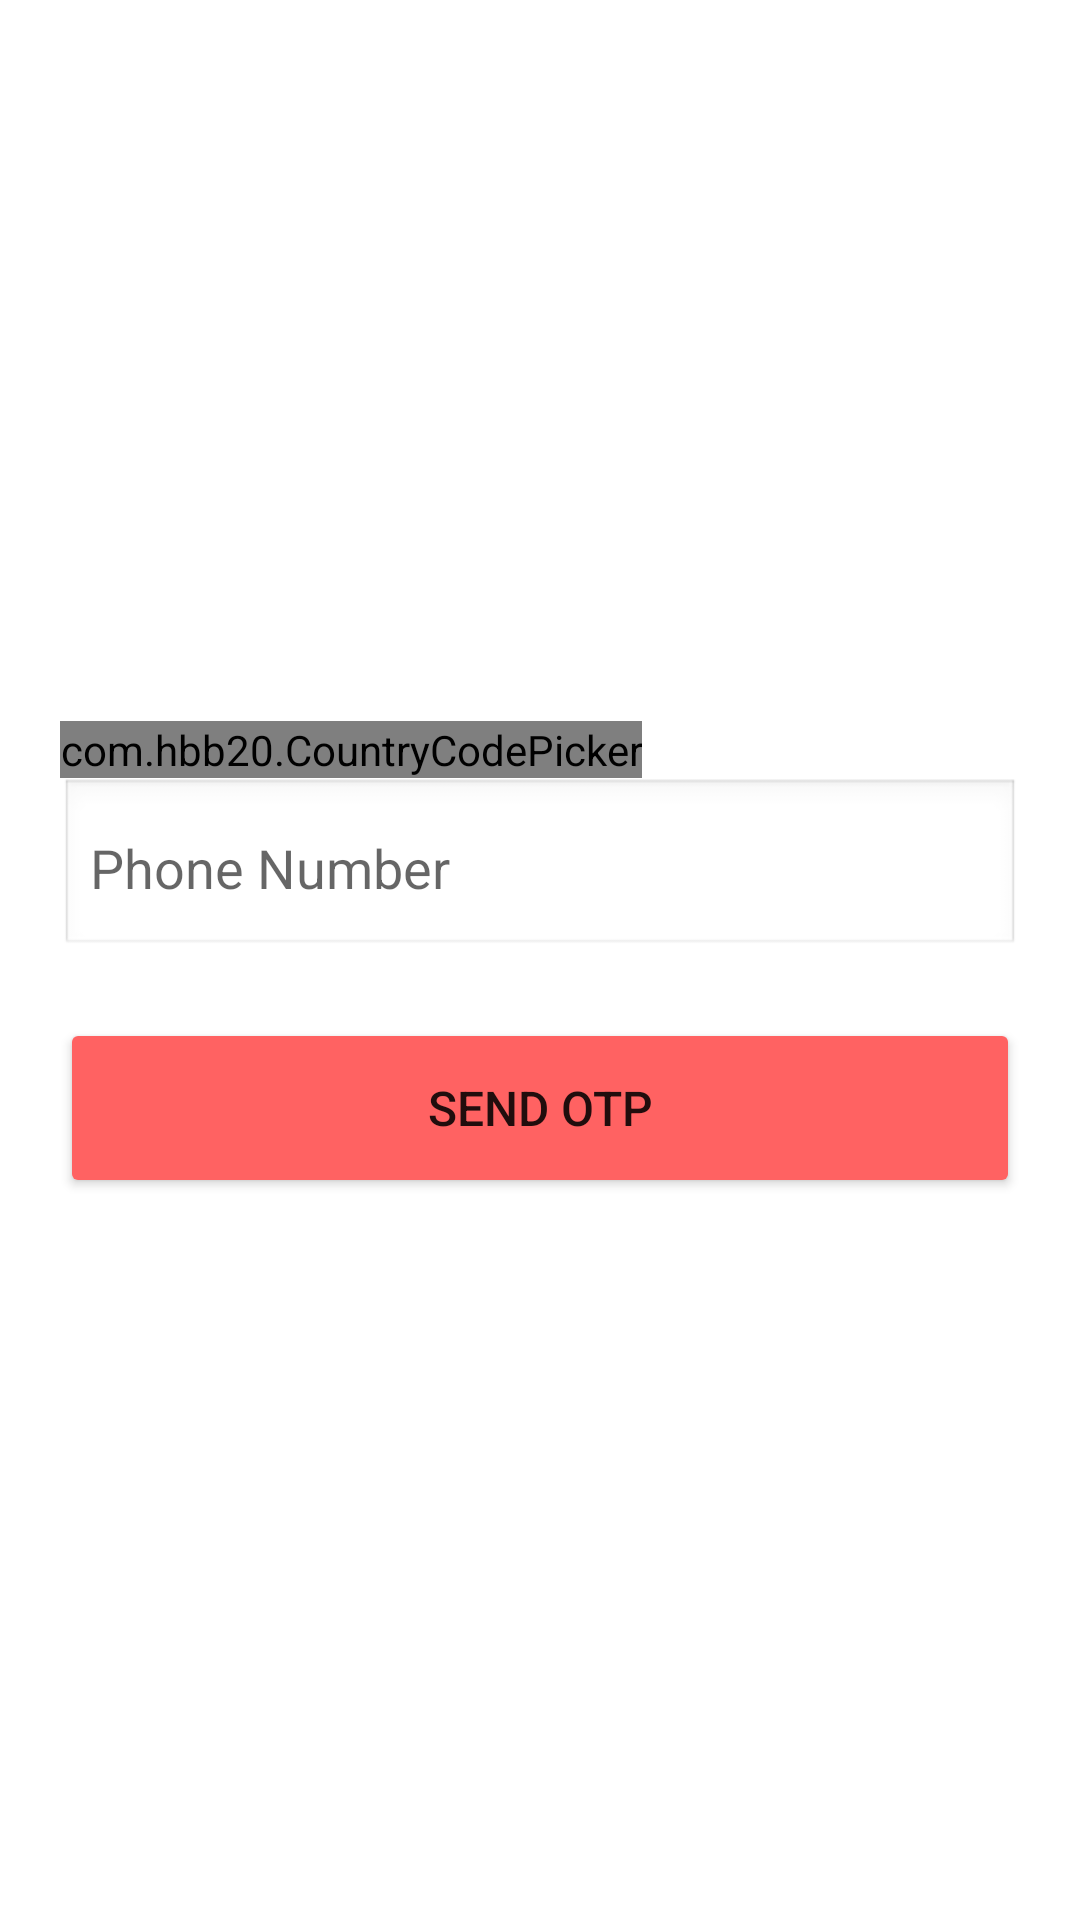

This screen was rendered from an Android layout file. Write that file and the resources it references.
<!-- AndroidManifest.xml: application theme Theme.MarvelMedTechInc -->
<!-- res/layout/activity_main.xml -->
<?xml version="1.0" encoding="utf-8"?>
<LinearLayout xmlns:android="http://schemas.android.com/apk/res/android"
    xmlns:app="http://schemas.android.com/apk/res-auto"
    xmlns:tools="http://schemas.android.com/tools"
    android:layout_width="match_parent"
    android:layout_height="match_parent"
    android:gravity="center"
    android:orientation="vertical"
    android:padding="20dp"
    tools:context=".MainActivity">

    <LinearLayout
        android:id="@+id/otp_view"
        android:layout_width="match_parent"
        android:layout_height="wrap_content"
        android:orientation="vertical"
        android:visibility="gone"
        app:layout_constraintBottom_toBottomOf="parent"
        app:layout_constraintEnd_toEndOf="parent"
        app:layout_constraintStart_toStartOf="parent"
        app:layout_constraintTop_toTopOf="parent">

        <LinearLayout
            android:layout_width="match_parent"
            android:layout_height="wrap_content"
            android:gravity="center"
            android:orientation="horizontal">

            <EditText
                android:id="@+id/no1"
                android:layout_width="50dp"
                android:layout_height="50dp"
                android:layout_margin="5dp"
                android:layout_weight="1"
                android:background="@android:drawable/editbox_background_normal"
                android:gravity="center"
                android:inputType="number"
                android:maxLength="1"
                android:padding="10dp" />

            <EditText
                android:id="@+id/no2"
                android:layout_width="50dp"
                android:layout_height="50dp"
                android:layout_margin="5dp"
                android:layout_weight="1"
                android:imeOptions="actionNext"
                android:background="@android:drawable/editbox_background_normal"
                android:gravity="center"
                android:inputType="number"
                android:maxLength="1"
                android:padding="10dp" />

            <EditText
                android:id="@+id/no3"
                android:layout_width="50dp"
                android:layout_height="50dp"
                android:layout_gravity="center"
                android:layout_margin="5dp"
                android:layout_weight="1"
                android:imeOptions="actionNext"
                android:background="@android:drawable/editbox_background_normal"
                android:ems="1"
                android:gravity="center"
                android:inputType="number"
                android:maxLength="1"
                android:padding="10dp" />

            <EditText
                android:id="@+id/no4"
                android:layout_width="50dp"
                android:layout_height="50dp"
                android:layout_margin="5dp"
                android:layout_weight="1"
                android:imeOptions="actionNext"
                android:background="@android:drawable/editbox_background_normal"
                android:ems="1"
                android:gravity="center"
                android:inputType="number"
                android:maxLength="1"
                android:padding="10dp" />

            <EditText
                android:id="@+id/no5"
                android:layout_width="50dp"
                android:layout_height="50dp"
                android:layout_margin="5dp"
                android:layout_weight="1"
                android:imeOptions="actionNext"
                android:background="@android:drawable/editbox_background_normal"
                android:gravity="center"
                android:inputType="number"
                android:maxLength="1"
                android:padding="10dp" />

            <EditText
                android:id="@+id/no6"
                android:layout_width="50dp"
                android:layout_height="50dp"
                android:layout_margin="5dp"
                android:layout_weight="1"
                android:imeOptions="actionNext"
                android:background="@android:drawable/editbox_background_normal"
                android:ems="1"
                android:gravity="center"
                android:inputType="number"
                android:maxLength="1"
                android:padding="10dp" />

        </LinearLayout>

        <LinearLayout
            android:layout_width="match_parent"
            android:layout_height="wrap_content"
            android:orientation="horizontal">

            <TextView
                android:id="@+id/textView6"
                android:layout_width="wrap_content"
                android:layout_height="wrap_content"
                android:text="Resend OTP in" />

            <TextView
                android:id="@+id/textView7"
                android:layout_width="wrap_content"
                android:layout_height="wrap_content"
                android:layout_marginLeft="5dp"
                android:text="1:00"
                android:textColor="#039BE5" />

        </LinearLayout>
    </LinearLayout>

    <LinearLayout
        android:id="@+id/phone_view"
        android:layout_width="match_parent"
        android:layout_height="wrap_content"
        android:gravity="center_vertical"
        android:orientation="vertical"
        android:visibility="visible"
        app:layout_constraintBottom_toBottomOf="parent"
        app:layout_constraintEnd_toEndOf="parent"
        app:layout_constraintStart_toStartOf="parent"
        app:layout_constraintTop_toTopOf="parent">

        <com.hbb20.CountryCodePicker
            android:id="@+id/count_code"
            android:layout_width="wrap_content"
            android:layout_height="wrap_content">

        </com.hbb20.CountryCodePicker>

        <EditText
            android:id="@+id/phone_no"
            android:layout_width="match_parent"
            android:layout_height="60dp"
            android:background="@android:drawable/edit_text"
            android:ems="10"
            android:gravity="center_vertical"
            android:hint="Phone Number"
            android:inputType="phone"
            android:padding="10dp" />
    </LinearLayout>

    <Button
        android:id="@+id/send_btn"
        android:layout_width="match_parent"
        android:layout_height="60dp"
        android:layout_marginTop="20dp"
        android:backgroundTint="#FF6262"
        android:text="SEND OTP"
        android:textSize="16sp"
        app:cornerRadius="10dp"
        app:layout_constraintBottom_toBottomOf="parent"
        app:layout_constraintEnd_toEndOf="parent"
        app:layout_constraintHorizontal_bias="0.15"
        app:layout_constraintStart_toStartOf="parent"
        app:layout_constraintTop_toBottomOf="@+id/phone_view"
        app:layout_constraintVertical_bias="0.152" />
</LinearLayout>
<!-- resources referenced by this layout -->
<resources>
  <style name="Theme.MarvelMedTechInc" parent="Theme.MaterialComponents.DayNight.DarkActionBar">
          
          <item name="colorPrimary">@color/primary</item>
          <item name="colorPrimaryVariant">@color/primary</item>
          <item name="colorOnPrimary">@color/white</item>
  
          
          <item name="colorSecondary">@color/teal_200</item>
          <item name="colorSecondaryVariant">@color/teal_700</item>
          <item name="colorOnSecondary">@color/black</item>
          
          <item name="android:statusBarColor" tools:targetApi="l">?attr/colorPrimaryVariant</item>
          
      </style>
  <color name="primary">#FFFF626F</color>
  <color name="white">#FFFFFFFF</color>
  <color name="teal_200">#FF03DAC5</color>
  <color name="teal_700">#FF018786</color>
  <color name="black">#FF000000</color>
</resources>
